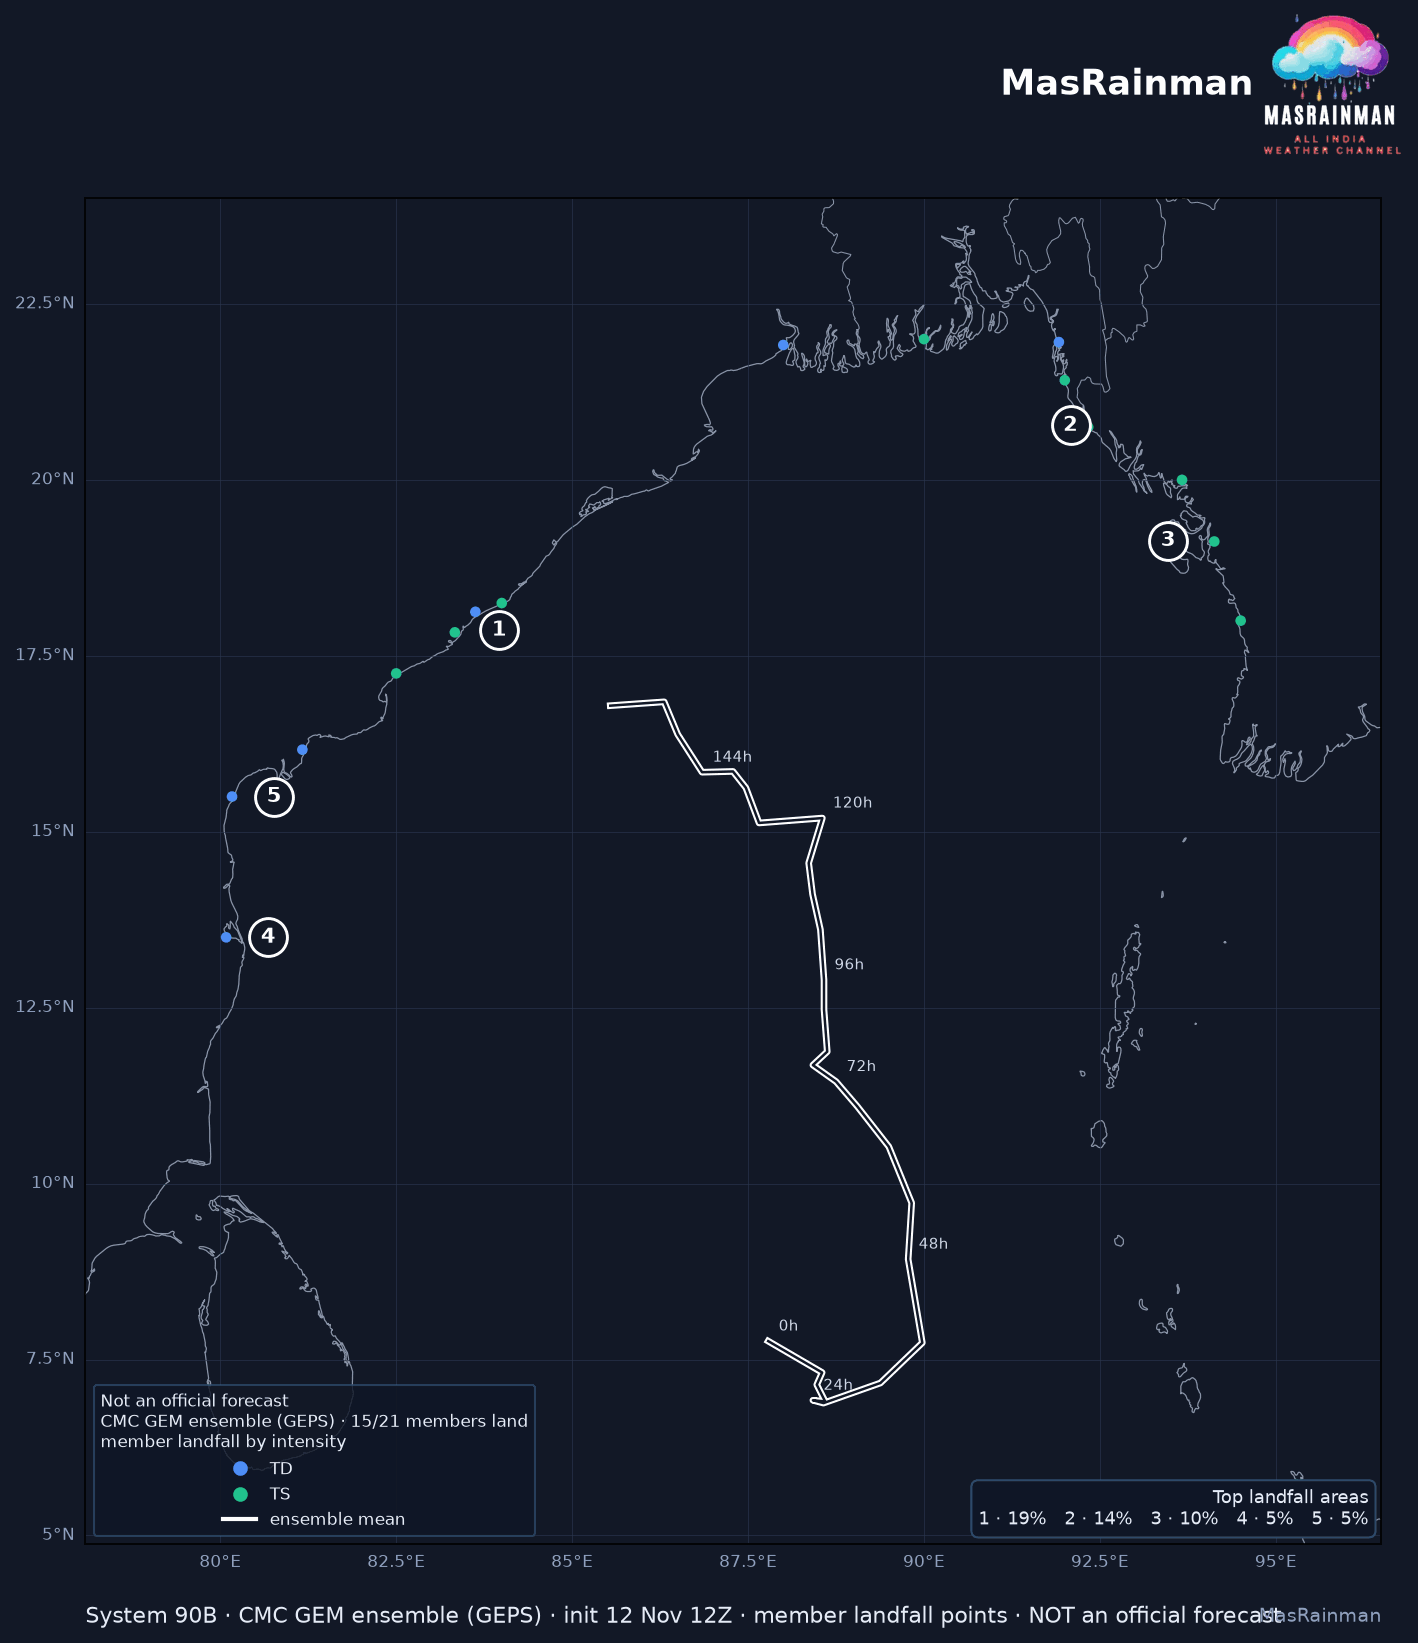

The data file committed next to this chart (first rows):
member, lat, lon, step, wind_kt, cls
0, 20.75, 92.33, 137.0, 37.0, TS
2, 13.5, 80.08, 131.5, 30.95, TD
3, 17.83, 83.33, 188.0, 35.95, TS
4, 18.25, 84.0, 196.5, 49.13, TS
5, 15.5, 80.17, 161.0, 22.47, TD
7, 20.0, 93.67, 128.0, 41.29, TS
8, 18.12, 83.62, 181.5, 22.47, TD
9, 19.12, 94.12, 118.5, 50.49, TS
10, 21.92, 88.0, 212.5, 24.42, TD
11, 16.17, 81.17, 206.0, 31.13, TD
13, 18.0, 94.5, 117.0, 43.82, TS
14, 17.25, 82.5, 157.5, 45.07, TS
15, 22.0, 90.0, 189.0, 37.25, TS
18, 21.42, 92.0, 152.5, 52.81, TS
19, 21.96, 91.92, 173.5, 26.88, TD
